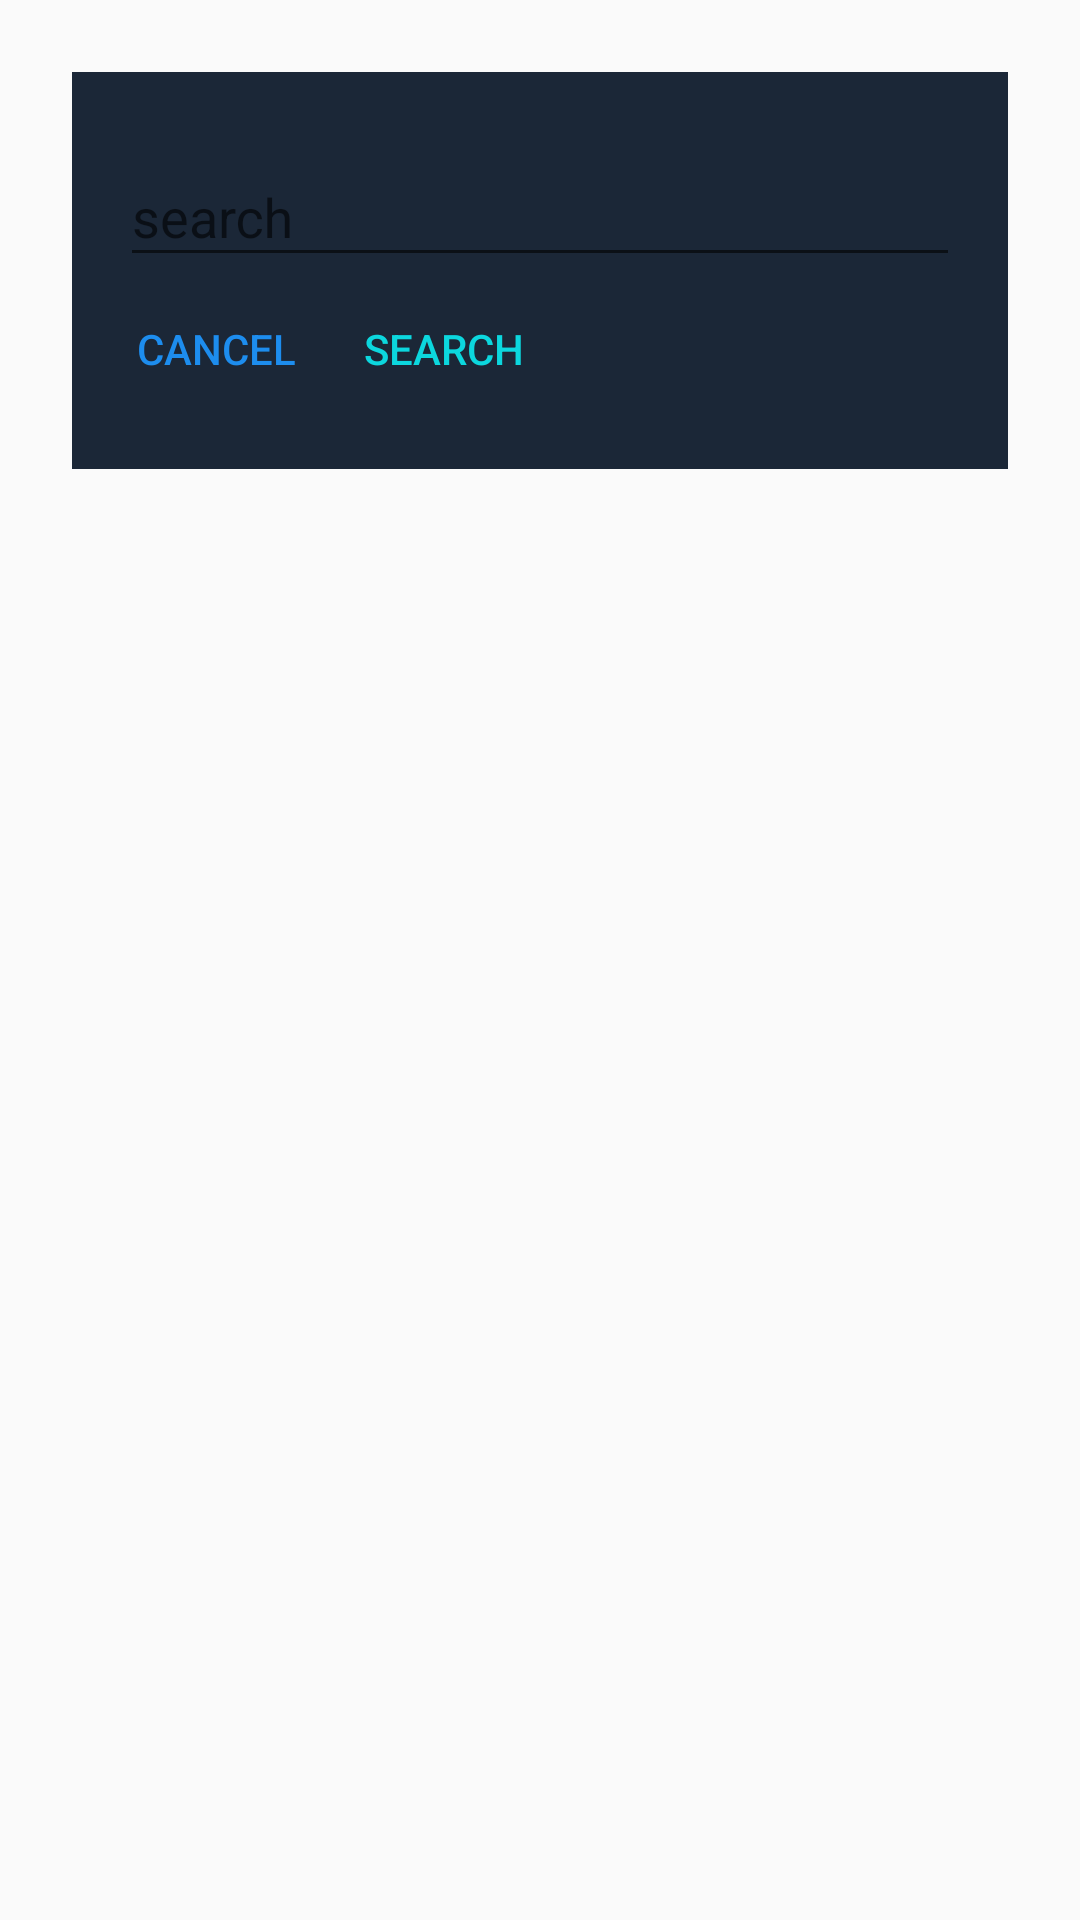

Write the Android layout XML for this screen, with the resource values it uses.
<!-- AndroidManifest.xml: application theme AppTheme -->
<!-- res/layout/fragment_dialog_search.xml -->
<?xml version="1.0" encoding="utf-8"?>
<LinearLayout xmlns:android="http://schemas.android.com/apk/res/android"
    xmlns:app="http://schemas.android.com/apk/res-auto"
    xmlns:tools="http://schemas.android.com/tools"
    android:layout_width="match_parent"
    android:layout_height="wrap_content"
    android:padding="24dp">

    <LinearLayout
        android:layout_width="match_parent"
        android:layout_height="wrap_content"
        android:background="@color/background"
        android:orientation="vertical"
        android:padding="16dp"
        android:layout_gravity="start">

        <android.support.design.widget.TextInputLayout
            android:id="@+id/textlayout"
            android:layout_width="match_parent"
            android:layout_height="wrap_content"
            app:layout_constraintEnd_toEndOf="parent"
            app:layout_constraintStart_toStartOf="parent"
            app:layout_constraintTop_toTopOf="parent">

            <android.support.design.widget.TextInputEditText
                android:id="@+id/search_edit_text"
                android:layout_width="match_parent"
                android:layout_height="wrap_content"
                android:hint="@string/search"
                android:textColor="@color/white"
                android:textColorHint="@color/maroon_blue" />
        </android.support.design.widget.TextInputLayout>

        <LinearLayout
            android:layout_width="match_parent"
            android:layout_height="wrap_content"
            android:orientation="horizontal">


            <Button
                android:id="@+id/cancel"
                style="@style/Widget.AppCompat.Button.ButtonBar.AlertDialog"
                android:layout_width="wrap_content"
                android:layout_height="wrap_content"
                android:layout_gravity="start"
                android:background="@color/transparent"
                android:text="@string/cancel" />

            <Button
                android:id="@+id/search"
                android:layout_width="wrap_content"
                android:layout_height="wrap_content"
                android:layout_gravity="start"
                android:background="@color/transparent"
                android:gravity="center"
                android:text="@string/search"
                android:textColor="@color/maroon_blue" />


        </LinearLayout>
    </LinearLayout>
</LinearLayout>
<!-- resources referenced by this layout -->
<resources>
  <color name="background">#1b2737</color>
  <color name="maroon_blue">#0cd7de</color>
  <color name="transparent">#00ffffff</color>
  <color name="white">#ffffff</color>
  <string name="cancel">Cancel</string>
  <string name="search">search</string>
  <style name="AppTheme" parent="Theme.AppCompat.Light.NoActionBar">
          
          <item name="colorPrimary">@color/colorPrimary</item>
          <item name="colorPrimaryDark">@color/colorPrimaryDark</item>
          <item name="colorAccent">@color/colorAccent</item>
      </style>
  <color name="colorPrimary">#1b2737</color>
  <color name="colorPrimaryDark">#000012</color>
  <color name="colorAccent">#ff1d8dee</color>
</resources>
